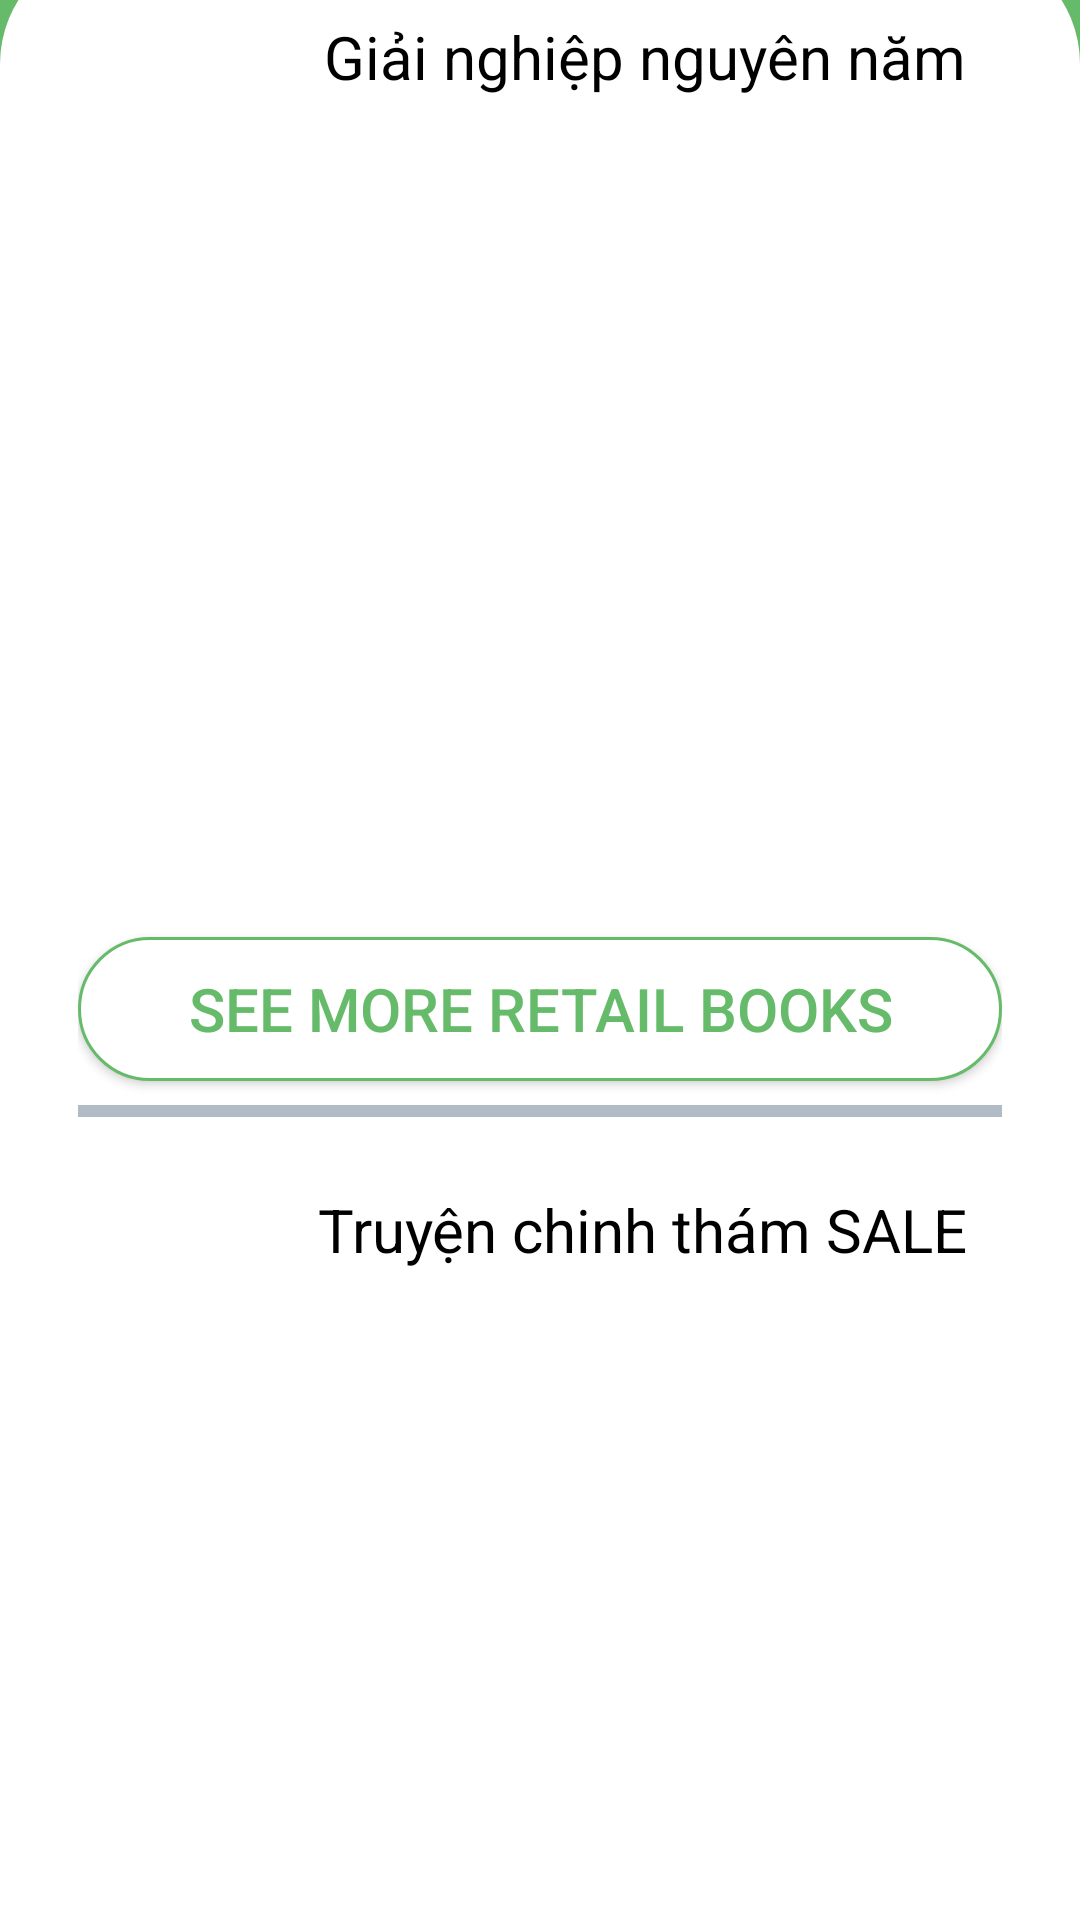

Layout XML and referenced resources for this Android screen:
<!-- AndroidManifest.xml: application theme Base.Theme.FatBooks -->
<!-- res/layout/fragment_endow.xml -->
<?xml version="1.0" encoding="utf-8"?>
<RelativeLayout xmlns:android="http://schemas.android.com/apk/res/android"
    xmlns:app="http://schemas.android.com/apk/res-auto"
    xmlns:tools="http://schemas.android.com/tools"
    android:layout_width="match_parent"
    android:layout_height="match_parent"
    android:background="@color/md_green_400"
    android:id="@+id/fragment_endow">


    <TextView
        android:id="@+id/textView"
        android:layout_width="100dp"
        android:layout_height="wrap_content"
        android:fontFamily="@font/alfa_slab_one"
        android:text="Ưu đãi"
        android:layout_marginLeft="50dp"
        android:layout_marginTop="10dp"
        android:textColor="@android:color/system_accent1_0"
        android:textSize="24sp"
        tools:targetApi="s" />

    <androidx.core.widget.NestedScrollView
        android:layout_width="match_parent"
        android:layout_height="681dp"
        android:layout_alignParentEnd="true"
        android:layout_alignParentBottom="true"
        android:layout_marginTop="-19dp"
        android:layout_marginEnd="0dp"
        app:layout_constraintBottom_toBottomOf="parent"
        app:layout_constraintEnd_toEndOf="parent"
        tools:ignore="SpeakableTextPresentCheck">

        <RelativeLayout
            android:layout_width="match_parent"
            android:layout_height="wrap_content">

            <ImageView
                android:id="@+id/img"
                android:layout_width="match_parent"
                android:layout_height="892dp"
                android:layout_alignParentEnd="true"
                android:layout_alignParentBottom="true"
                android:layout_marginEnd="0dp"
                app:layout_constraintBottom_toBottomOf="parent"
                app:layout_constraintEnd_toEndOf="parent"
                app:layout_constraintHorizontal_bias="0.666"
                app:layout_constraintStart_toStartOf="parent"
                app:layout_constraintTop_toTopOf="parent"
                app:layout_constraintVertical_bias="1.0"
                app:srcCompat="@drawable/image_run" />

            <LinearLayout
                android:layout_width="match_parent"
                android:layout_height="wrap_content"
                android:orientation="vertical"
                android:paddingLeft="26dp"
                android:paddingRight="26dp">

                <androidx.constraintlayout.widget.ConstraintLayout
                    android:layout_width="match_parent"
                    android:layout_height="50dp"
                    android:layout_marginTop="14dp">

                    <TextView
                        android:id="@+id/textView5"
                        android:layout_width="226dp"
                        android:layout_height="59dp"
                        android:layout_marginTop="10dp"
                        android:text="Giải nghiệp nguyên năm"
                        android:textColor="@color/md_black_1000"
                        android:textSize="20sp"
                        app:layout_constraintEnd_toEndOf="parent"
                        app:layout_constraintHorizontal_bias="1.0"
                        app:layout_constraintStart_toStartOf="parent"
                        app:layout_constraintTop_toTopOf="parent" />

                </androidx.constraintlayout.widget.ConstraintLayout>

                <androidx.recyclerview.widget.RecyclerView
                    android:id="@+id/recycler1"
                    android:layout_width="386dp"
                    android:layout_height="237dp"
                    android:layout_marginTop="14dp"
                    android:clipToPadding="false"
                    android:paddingStart="20dp"
                    android:paddingEnd="20dp"
                    app:layout_constraintEnd_toEndOf="parent"
                    app:layout_constraintHorizontal_bias="1.0"
                    app:layout_constraintStart_toStartOf="parent"
                    app:layout_constraintTop_toBottomOf="@+id/textView5" />

                <androidx.appcompat.widget.AppCompatButton
                    android:id="@+id/view"
                    android:layout_width="match_parent"
                    android:layout_height="48dp"
                    android:layout_marginTop="16dp"
                    android:background="@drawable/button_en"
                    android:text="@string/en_book"
                    android:textColor="@color/md_green_400"
                    android:textSize="20sp" />

                <TextView
                    android:id="@+id/textView7"
                    android:layout_width="match_parent"
                    android:layout_height="4dp"
                    android:layout_marginTop="8dp"
                    android:background="@color/md_blue_grey_200"
                    android:text=""
                    app:layout_constraintEnd_toEndOf="parent"
                    app:layout_constraintHorizontal_bias="1.0"
                    app:layout_constraintStart_toStartOf="parent"
                    app:layout_constraintTop_toBottomOf="@+id/constraintLayout" />

                <androidx.constraintlayout.widget.ConstraintLayout
                    android:layout_width="match_parent"
                    android:layout_height="50dp"
                    android:layout_marginTop="14dp">

                    <TextView
                        android:id="@+id/textView6"
                        android:layout_width="228dp"
                        android:layout_height="42dp"
                        android:layout_marginTop="10dp"
                        android:text="Truyện chinh thám SALE"
                        android:textColor="@color/md_black_1000"
                        android:textSize="20sp"
                        app:layout_constraintEnd_toEndOf="parent"
                        app:layout_constraintHorizontal_bias="1.0"
                        app:layout_constraintStart_toStartOf="parent"
                        app:layout_constraintTop_toTopOf="parent" />

                </androidx.constraintlayout.widget.ConstraintLayout>

                <androidx.recyclerview.widget.RecyclerView
                    android:id="@+id/recycler2"
                    android:layout_width="match_parent"
                    android:layout_height="275dp"
                    android:layout_marginTop="14dp"
                    app:layout_constraintEnd_toEndOf="parent"
                    app:layout_constraintHorizontal_bias="1.0"
                    app:layout_constraintStart_toStartOf="parent"
                    app:layout_constraintTop_toBottomOf="@+id/textView6" />

                <androidx.appcompat.widget.AppCompatButton
                    android:id="@+id/comic"
                    android:layout_width="match_parent"
                    android:layout_height="42dp"
                    android:layout_marginTop="16dp"
                    android:background="@drawable/button_en"
                    android:text="@string/en_books"
                    android:textColor="@color/md_green_400"
                    android:textSize="20sp" />

                <TextView
                    android:id="@+id/textView8"
                    android:layout_width="match_parent"
                    android:layout_height="4dp"
                    android:layout_marginTop="8dp"
                    android:background="@color/md_blue_grey_200"
                    android:text=""
                    app:layout_constraintEnd_toEndOf="parent"
                    app:layout_constraintHorizontal_bias="1.0"
                    app:layout_constraintStart_toStartOf="parent"
                    app:layout_constraintTop_toBottomOf="@+id/constraintLayout" />


                <TextView
                    android:id="@+id/textView9"
                    android:layout_width="match_parent"
                    android:layout_height="70dp"
                    android:layout_marginTop="8dp"
                    android:background="@color/white"
                    android:text=""
                    app:layout_constraintEnd_toEndOf="parent"
                    app:layout_constraintHorizontal_bias="1.0"
                    app:layout_constraintStart_toStartOf="parent"
                    app:layout_constraintTop_toBottomOf="@+id/constraintLayout" />
            </LinearLayout>


        </RelativeLayout>


    </androidx.core.widget.NestedScrollView>

</RelativeLayout>
<!-- resources referenced by this layout -->
<resources>
  <color name="md_black_1000">#000000</color>
  <color name="md_blue_grey_200">#B0BBC5</color>
  <color name="md_green_400">#66bb6a</color>
  <color name="white">#FFFFFF</color>
  <!-- drawable button_en (drawable) -->
  <?xml version="1.0" encoding="utf-8"?>
  <selector xmlns:android="http://schemas.android.com/apk/res/android">
      <item android:state_pressed="false">
          <shape android:shape="rectangle">
              <solid android:color="@color/white" />
              <stroke
                  android:width="1dp"
              android:color="@color/md_green_400" />
              <corners android:radius="40dp" />
          </shape>
      </item>
  
      <item android:state_pressed="true">
          <shape android:shape="rectangle">
              <solid android:color="@color/md_grey_300" />
              <stroke
                  android:width="1dp"
              android:color="@color/md_green_400" />
              <corners android:radius="40dp" />
          </shape>
      </item>
  
  </selector>
  <!-- drawable image_run (drawable) -->
  <?xml version="1.0" encoding="utf-8"?>
  <selector xmlns:android="http://schemas.android.com/apk/res/android">
      <item>
          <shape android:shape="rectangle">
              <corners android:topLeftRadius="40dp" android:topRightRadius="40dp"/>
              <solid android:color="@color/white" />
          </shape>
      </item>
  
  </selector>
  <string name="en_book">See more retail books</string>
  <string name="en_books">See more stories</string>
  <style name="Base.Theme.FatBooks" parent="Theme.MaterialComponents.DayNight.NoActionBar">
          <item name="colorPrimaryDark">@color/md_light_green_200</item>
      </style>
  <color name="md_grey_300">#e0e0e0</color>
  <color name="md_light_green_200">#C5E1A5</color>
</resources>
